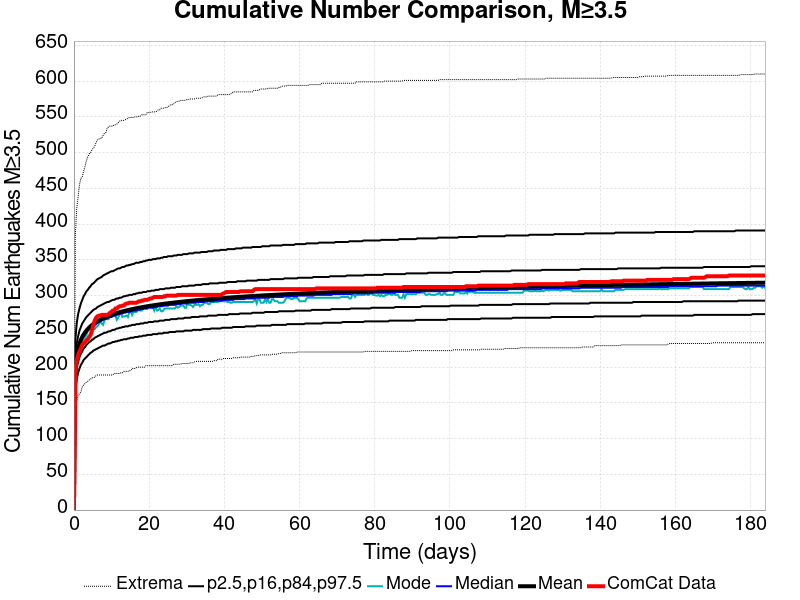

Source data for this figure (header and first rows):
Time (days), ComCat Data, Simulation Mean, Simulation Median, Simulation Mode, Simulation Minimum, Simulation Maximum, 2.5 %-ile, 16 %-ile, 84 %-ile, 97.5 %-ile
0.0, 0.0, 0.0, 0.0, 0.0, 0.0, 0.0, 0.0, 0.0, 0.0, 0.0
0.3684, 195.0, 197.4, 196.0, 194.0, 136.0, 384.0, 167.0, 181.0, 213.0, 238.0
0.7368, 209.0, 215.8, 214.0, 214.0, 152.0, 421.0, 183.0, 198.0, 233.0, 261.0
1.105, 217.0, 225.9, 224.0, 222.0, 160.0, 438.0, 192.0, 207.0, 243.0, 274.0
1.474, 222.0, 232.8, 231.0, 231.0, 163.0, 455.0, 198.0, 214.0, 251.0, 282.0
1.842, 226.0, 238, 236.0, 236.0, 165.0, 464.0, 203.0, 219.0, 256.0, 289.0
2.21, 231.0, 242.2, 240.0, 236.0, 172.0, 466.0, 206.0, 222.0, 261.0, 294.0
2.579, 233.0, 245.6, 243.0, 241.0, 175.0, 474.0, 210.0, 226.0, 264.0, 299.0
2.947, 235.0, 248.6, 246.0, 242.0, 177.0, 481.0, 212.0, 228.0, 267.0, 302.0
3.315, 238.0, 251.1, 249.0, 244.0, 179.0, 489.0, 214.0, 231.0, 270.0, 306.0
3.684, 239.0, 253.3, 251.0, 251.0, 180.0, 494.0, 216.0, 233.0, 272.0, 308.0
4.052, 242.0, 255.3, 253.0, 253.0, 182.0, 498.0, 218.0, 235.0, 274.0, 311.0
4.421, 245.0, 257.1, 255.0, 253.0, 183.0, 500.0, 220.0, 236.0, 276.0, 313.0
4.789, 251.0, 258.8, 256.0, 258.0, 185.0, 504.0, 221.0, 238.0, 278.0, 316.0
5.157, 259.0, 260.3, 258.0, 253.0, 185.0, 506.0, 223.0, 239.0, 280.0, 317.0
5.526, 265.0, 261.7, 259.0, 253.0, 186.0, 509.0, 224.0, 241.0, 281.0, 319.0
5.894, 269.0, 263, 260.0, 256.0, 188.0, 514.0, 225.0, 242.0, 282.0, 321.0
6.262, 271.0, 264.2, 262.0, 257.0, 189.0, 518.0, 226.0, 243.0, 284.0, 323.0
6.631, 272.0, 265.3, 263.0, 260.0, 189.0, 519.0, 227.0, 244.0, 285.0, 324.0
6.999, 272.0, 266.3, 264.0, 264.0, 189.0, 520.0, 228.0, 245.0, 286.0, 325.0
7.368, 273.0, 267.3, 265.0, 261.0, 189.0, 520.0, 229.0, 246.0, 287.0, 326.0
7.736, 273.0, 268.3, 266.0, 259.0, 189.0, 524.0, 230.0, 247.0, 288.0, 328.0
8.104, 273.0, 269.2, 267.0, 265.0, 189.0, 527.0, 230.0, 248.0, 289.0, 329.0
8.473, 273.0, 270, 267.0, 268.0, 189.0, 528.0, 231.0, 248.0, 290.0, 330.0
8.841, 273.0, 270.8, 268.0, 267.0, 189.0, 534.0, 232.0, 249.0, 291.0, 331.0
9.209, 274.0, 271.6, 269.0, 267.0, 189.0, 536.0, 233.0, 250.0, 291.0, 332.0
9.578, 276.0, 272.3, 270.0, 270.0, 189.0, 537.0, 233.0, 250.0, 292.0, 333.0
9.946, 277.0, 273, 270.0, 272.0, 189.0, 537.0, 234.0, 251.0, 293.0, 334.0
10.31, 279.0, 273.7, 271.0, 272.0, 189.0, 537.0, 235.0, 252.0, 294.0, 334.0
10.68, 279.0, 274.4, 272.0, 272.0, 191.0, 539.0, 235.0, 252.0, 294.0, 335.0
11.05, 282.0, 275, 272.0, 272.0, 191.0, 539.0, 236.0, 253.0, 295.0, 336.0
11.42, 282.0, 275.6, 273.0, 266.0, 191.0, 540.0, 236.0, 254.0, 296.0, 337.0
11.79, 284.0, 276.2, 274.0, 269.0, 191.0, 542.0, 237.0, 254.0, 296.0, 338.0
12.16, 285.0, 276.7, 274.0, 275.0, 191.0, 544.0, 237.0, 255.0, 297.0, 338.0
12.52, 285.0, 277.3, 275.0, 275.0, 192.0, 545.0, 238.0, 255.0, 297.0, 339.0
12.89, 286.0, 277.8, 275.0, 270.0, 192.0, 545.0, 238.0, 256.0, 298.0, 340.0
13.26, 286.0, 278.3, 276.0, 271.0, 194.0, 545.0, 239.0, 256.0, 299.0, 340.0
13.63, 288.0, 278.8, 276.0, 271.0, 194.0, 546.0, 239.0, 257.0, 299.0, 341.0
14, 289.0, 279.3, 277.0, 272.0, 194.0, 547.0, 239.0, 257.0, 300.0, 342.0
14.37, 289.0, 279.7, 277.0, 270.0, 194.0, 548.0, 240.0, 257.0, 300.0, 342.0
14.74, 290.0, 280.2, 277.0, 277.0, 195.0, 549.0, 240.0, 258.0, 301.0, 343.0
15.1, 290.0, 280.6, 278.0, 279.0, 195.0, 549.0, 241.0, 258.0, 301.0, 343.0
15.47, 290.0, 281.1, 278.0, 273.0, 198.0, 549.0, 241.0, 259.0, 301.0, 344.0
15.84, 290.0, 281.5, 279.0, 277.0, 198.0, 549.0, 241.0, 259.0, 302.0, 344.0
16.21, 290.0, 281.9, 279.0, 277.0, 198.0, 550.0, 242.0, 259.0, 302.0, 345.0
16.58, 290.0, 282.3, 279.0, 277.0, 199.0, 550.0, 242.0, 260.0, 303.0, 346.0
16.95, 291.0, 282.6, 280.0, 279.0, 200.0, 550.0, 242.0, 260.0, 303.0, 346.0
17.31, 292.0, 283, 280.0, 280.0, 200.0, 551.0, 243.0, 260.0, 304.0, 346.0
17.68, 292.0, 283.4, 281.0, 279.0, 200.0, 551.0, 243.0, 261.0, 304.0, 347.0
18.05, 293.0, 283.7, 281.0, 279.0, 200.0, 553.0, 243.0, 261.0, 304.0, 347.0
18.42, 293.0, 284.1, 281.0, 282.0, 200.0, 553.0, 244.0, 261.0, 305.0, 348.0
18.79, 294.0, 284.4, 282.0, 282.0, 200.0, 553.0, 244.0, 262.0, 305.0, 348.0
19.16, 294.0, 284.8, 282.0, 282.0, 202.0, 553.0, 244.0, 262.0, 305.0, 349.0
19.52, 294.0, 285.1, 282.0, 282.0, 202.0, 556.0, 245.0, 262.0, 306.0, 349.0
19.89, 295.0, 285.4, 283.0, 284.0, 202.0, 556.0, 245.0, 263.0, 306.0, 350.0
20.26, 296.0, 285.7, 283.0, 284.0, 202.0, 556.0, 245.0, 263.0, 306.0, 350.0
20.63, 296.0, 286, 283.0, 284.0, 202.0, 557.0, 245.0, 263.0, 307.0, 350.0
21, 297.0, 286.3, 283.0, 284.0, 202.0, 557.0, 246.0, 263.0, 307.0, 351.0
21.37, 298.0, 286.6, 284.0, 279.0, 202.0, 557.0, 246.0, 264.0, 307.0, 351.0
21.73, 298.0, 286.9, 284.0, 284.0, 202.0, 557.0, 246.0, 264.0, 308.0, 351.0
... 440 more rows
